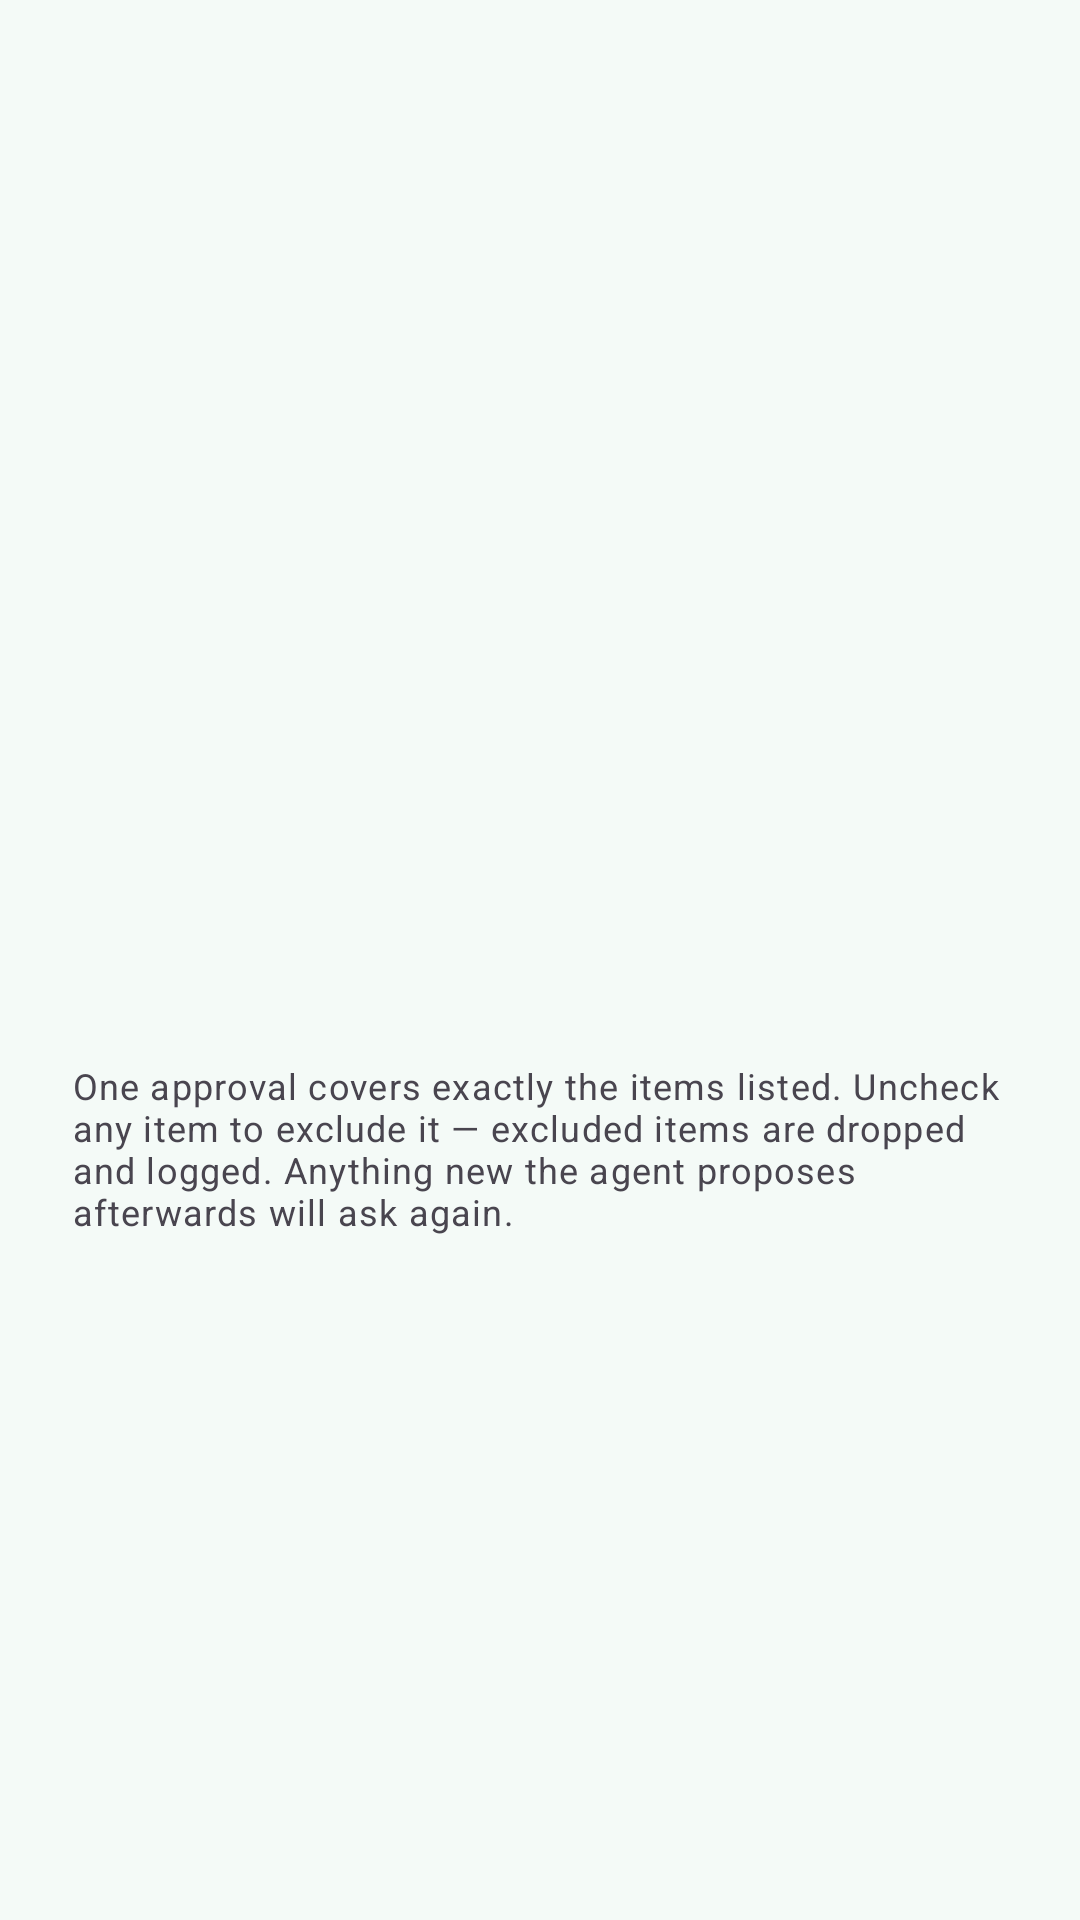

Produce the Android XML layout that renders to this screen, including the resource entries it uses.
<!-- AndroidManifest.xml: application theme Theme.Miftah -->
<!-- res/layout/dialog_approval.xml -->
<?xml version="1.0" encoding="utf-8"?>
<LinearLayout xmlns:android="http://schemas.android.com/apk/res/android"
    android:layout_width="match_parent"
    android:layout_height="wrap_content"
    android:orientation="vertical"
    android:paddingStart="24dp"
    android:paddingTop="8dp"
    android:paddingEnd="24dp"
    android:paddingBottom="4dp">

    <TextView
        android:id="@+id/approval_summary"
        android:layout_width="match_parent"
        android:layout_height="wrap_content"
        android:textAppearance="@style/TextAppearance.Material3.TitleMedium" />

    <TextView
        android:id="@+id/approval_destination"
        android:layout_width="wrap_content"
        android:layout_height="wrap_content"
        android:layout_marginTop="4dp"
        android:background="@drawable/bg_pill_meta"
        android:paddingStart="10dp"
        android:paddingTop="3dp"
        android:paddingEnd="10dp"
        android:paddingBottom="3dp"
        android:textAppearance="@style/TextAppearance.Material3.LabelMedium"
        android:visibility="gone" />

    <androidx.recyclerview.widget.RecyclerView
        android:id="@+id/approval_list"
        android:layout_width="match_parent"
        android:layout_height="300dp"
        android:layout_marginTop="12dp" />

    <TextView
        android:id="@+id/approval_hint"
        android:layout_width="match_parent"
        android:layout_height="wrap_content"
        android:layout_marginTop="12dp"
        android:text="@string/approval_hint"
        android:textAppearance="@style/TextAppearance.Material3.BodySmall" />
</LinearLayout>
<!-- resources referenced by this layout -->
<resources>
  <string name="approval_hint">One approval covers exactly the items listed. Uncheck any item to exclude it — excluded items are dropped and logged. Anything new the agent proposes afterwards will ask again.</string>
  <color name="m3_primary">#006A5D</color>
  <color name="m3_on_primary">#FFFFFF</color>
  <color name="m3_primary_container">#93EBD2</color>
  <color name="m3_on_primary_container">#002019</color>
  <color name="m3_inverse_primary">#79D8C0</color>
  <color name="m3_secondary">#4A635C</color>
  <color name="m3_on_secondary">#FFFFFF</color>
  <color name="m3_secondary_container">#C9E8DE</color>
  <color name="m3_on_secondary_container">#0A1F1A</color>
  <color name="m3_tertiary">#3E6373</color>
  <color name="m3_on_tertiary">#FFFFFF</color>
  <color name="m3_tertiary_container">#C0E9FA</color>
  <color name="m3_on_tertiary_container">#001F2A</color>
  <color name="m3_error">#BA1A1A</color>
  <color name="m3_on_error">#FFFFFF</color>
  <color name="m3_error_container">#FFDAD6</color>
  <color name="m3_on_error_container">#410002</color>
  <color name="m3_surface">#F4FAF7</color>
  <color name="m3_on_surface">#161D1A</color>
  <color name="m3_surface_variant">#DAE5DF</color>
  <color name="m3_on_surface_variant">#3E4944</color>
  <color name="m3_surface_container_lowest">#FFFFFF</color>
  <color name="m3_surface_container_low">#EDF4F0</color>
  <color name="m3_surface_container">#E7EFEA</color>
  <color name="m3_surface_container_high">#E1EAE4</color>
  <color name="m3_surface_container_highest">#DBE4DE</color>
  <color name="m3_surface_dim">#D3DCD6</color>
  <color name="m3_surface_bright">#F4FAF7</color>
  <color name="m3_inverse_surface">#2B3230</color>
  <color name="m3_inverse_on_surface">#ECF2EE</color>
  <color name="m3_outline">#6D7A74</color>
  <color name="m3_outline_variant">#BCC9C2</color>
  <style name="ShapeAppearance.Miftah.SmallComponent" parent="">
          <item name="cornerFamily">rounded</item>
          <item name="cornerSize">12dp</item>
      </style>
  <style name="ShapeAppearance.Miftah.MediumComponent" parent="">
          <item name="cornerFamily">rounded</item>
          <item name="cornerSize">16dp</item>
      </style>
  <style name="ShapeAppearance.Miftah.LargeComponent" parent="">
          <item name="cornerFamily">rounded</item>
          <item name="cornerSizeTopLeft">28dp</item>
          <item name="cornerSizeTopRight">28dp</item>
          <item name="cornerSizeBottomLeft">28dp</item>
          <item name="cornerSizeBottomRight">28dp</item>
      </style>
  <style name="Widget.Miftah.Button" parent="Widget.Material3.Button">
          <item name="cornerRadius">24dp</item>
          <item name="android:minHeight">48dp</item>
          <item name="android:insetTop">0dp</item>
          <item name="android:insetBottom">0dp</item>
      </style>
  <style name="Widget.Miftah.Button.Outlined" parent="Widget.Material3.Button.OutlinedButton">
          <item name="cornerRadius">24dp</item>
          <item name="android:minHeight">48dp</item>
          <item name="android:insetTop">0dp</item>
          <item name="android:insetBottom">0dp</item>
          <item name="strokeColor">?attr/colorOutline</item>
      </style>
  <style name="ThemeOverlay.Miftah.Dialog" parent="ThemeOverlay.Material3.MaterialAlertDialog">
          <item name="dialogCornerRadius">28dp</item>
          <item name="android:backgroundDimAmount">0.45</item>
      </style>
  <style name="MiftahNavIndicatorStyle">
          <item name="android:color">?attr/colorSecondaryContainer</item>
          <item name="shapeAppearance">@style/ShapeAppearance.Miftah.NavIndicator</item>
      </style>
  <style name="ShapeAppearance.Miftah.NavIndicator" parent="">
          <item name="cornerFamily">rounded</item>
          <item name="cornerSize">50%</item>
      </style>
</resources>
